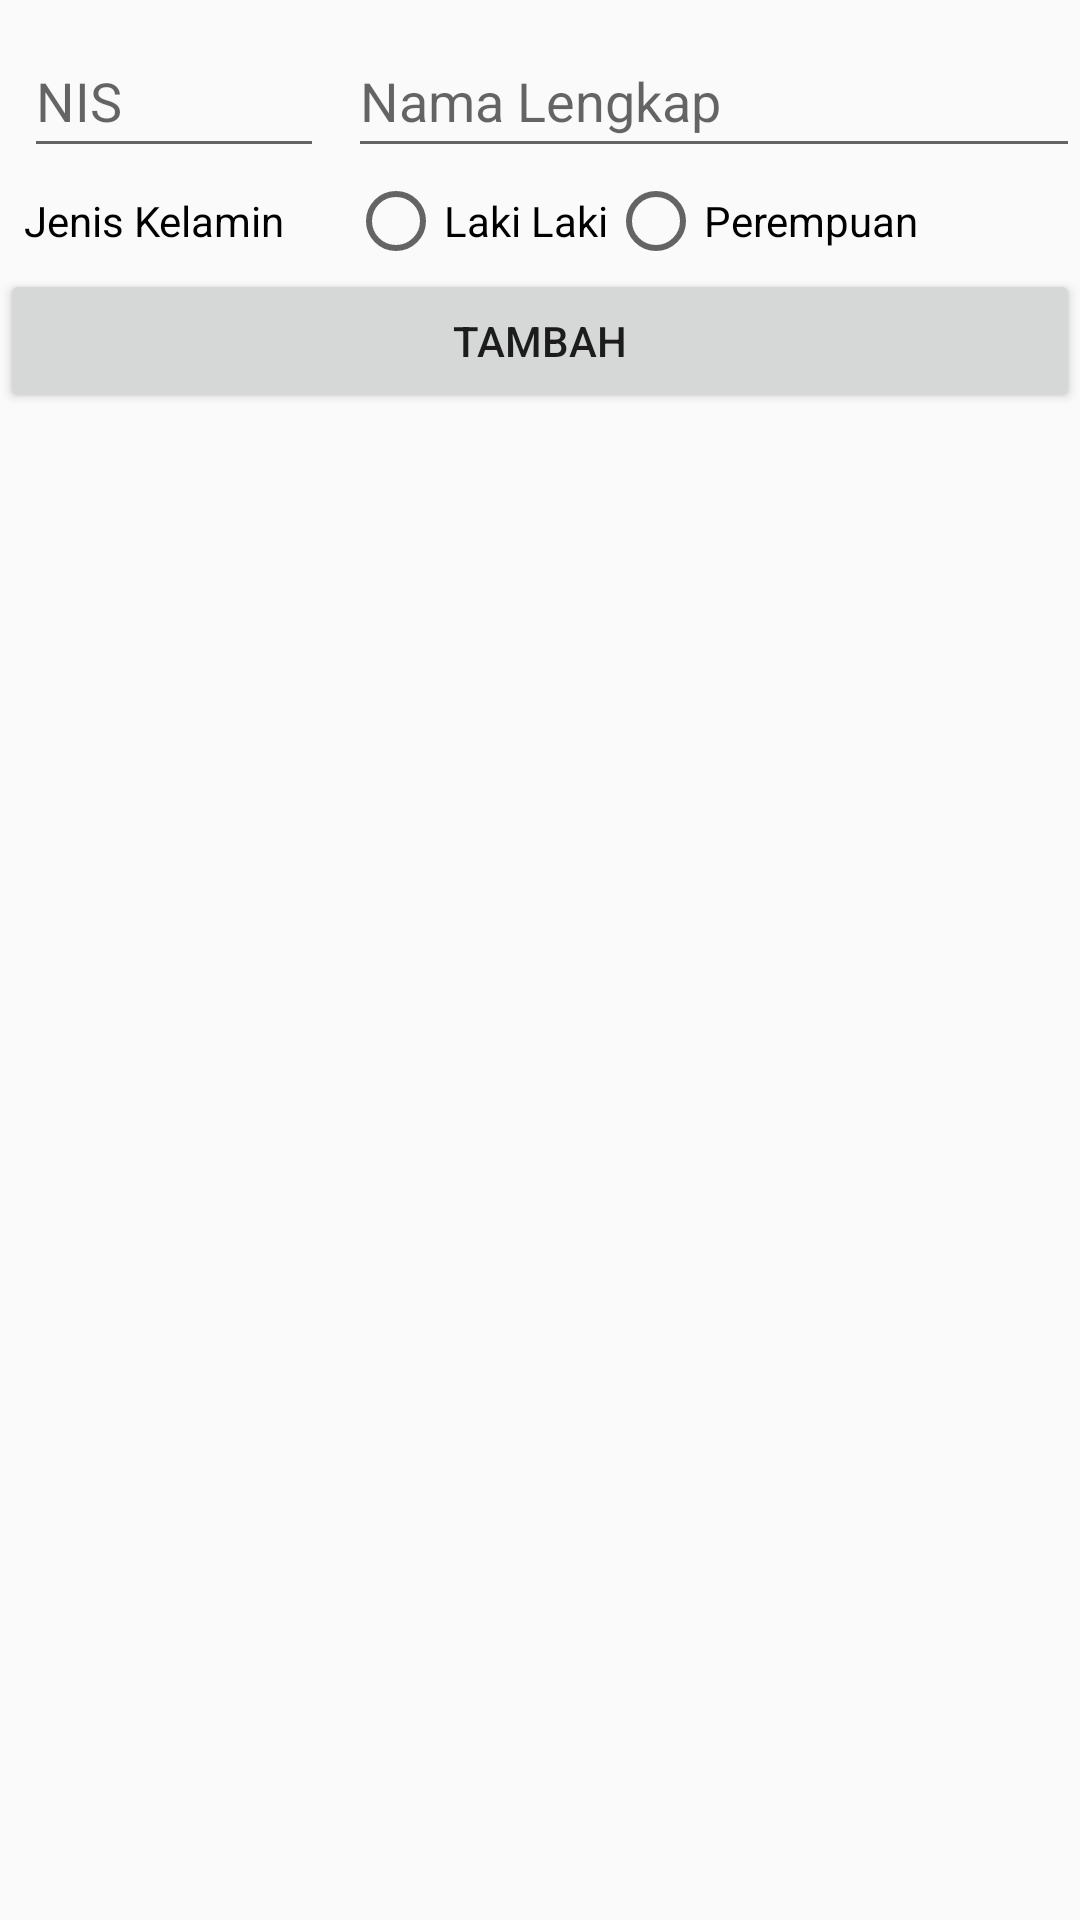

The Android layout XML behind this screen, and the referenced resources:
<!-- AndroidManifest.xml: application theme Theme.AppCompat.Light.NoActionBar -->
<!-- res/layout/activity_main.xml -->
<?xml version="1.0" encoding="utf-8"?>
<androidx.constraintlayout.widget.ConstraintLayout xmlns:android="http://schemas.android.com/apk/res/android"
    xmlns:app="http://schemas.android.com/apk/res-auto"
    xmlns:tools="http://schemas.android.com/tools"
    android:layout_width="match_parent"
    android:layout_height="match_parent"
    tools:context=".MainActivity">

    <EditText
        android:id="@+id/txtInputNIS"
        android:layout_width="100dp"
        android:layout_height="wrap_content"
        android:layout_marginStart="8dp"
        android:layout_marginTop="8dp"
        android:ems="10"
        android:hint="NIS"
        android:inputType="number"
        android:minHeight="48dp"
        android:textColor="#000000"
        app:layout_constraintStart_toStartOf="parent"
        app:layout_constraintTop_toTopOf="parent" />

    <EditText
        android:id="@+id/txtInputNama"
        android:layout_width="0dp"
        android:layout_height="wrap_content"
        android:layout_marginStart="8dp"
        android:layout_marginTop="8dp"
        android:ems="10"
        android:hint="Nama Lengkap"
        android:inputType="textPersonName"
        android:minHeight="48dp"
        android:textColor="#000000"
        app:layout_constraintBottom_toBottomOf="@+id/txtInputNIS"
        app:layout_constraintEnd_toEndOf="parent"
        app:layout_constraintStart_toEndOf="@+id/txtInputNIS"
        app:layout_constraintTop_toTopOf="parent" />

    <TextView
        android:id="@+id/textView"
        android:layout_width="wrap_content"
        android:layout_height="wrap_content"
        android:layout_marginTop="8dp"
        android:text="Jenis Kelamin"
        android:textColor="#000000"
        app:layout_constraintStart_toStartOf="@+id/txtInputNIS"
        app:layout_constraintTop_toBottomOf="@+id/txtInputNIS" />

    <RadioGroup
        android:id="@+id/radioGroup"
        android:layout_width="0dp"
        android:layout_height="wrap_content"
        android:orientation="horizontal"
        app:layout_constraintBottom_toBottomOf="@+id/textView"
        app:layout_constraintEnd_toEndOf="@+id/txtInputNama"
        app:layout_constraintStart_toStartOf="@+id/txtInputNama"
        app:layout_constraintTop_toTopOf="@+id/textView">

        <RadioButton
            android:id="@+id/rbLakiLaki"
            android:layout_width="wrap_content"
            android:layout_height="wrap_content"
            android:text="Laki Laki" />

        <RadioButton
            android:id="@+id/rbPerempuan"
            android:layout_width="wrap_content"
            android:layout_height="wrap_content"
            android:text="Perempuan" />
    </RadioGroup>

    <Button
        android:id="@+id/btnTambah"
        android:layout_width="0dp"
        android:layout_height="wrap_content"
        android:text="Tambah"
        app:layout_constraintEnd_toEndOf="parent"
        app:layout_constraintStart_toStartOf="parent"
        app:layout_constraintTop_toBottomOf="@+id/radioGroup" />

    <androidx.recyclerview.widget.RecyclerView
        android:id="@+id/listData"
        android:layout_width="0dp"
        android:layout_height="0dp"
        android:layout_marginStart="8dp"
        android:layout_marginTop="8dp"
        android:layout_marginEnd="8dp"
        app:layout_constraintBottom_toBottomOf="parent"
        app:layout_constraintEnd_toEndOf="parent"
        app:layout_constraintStart_toStartOf="parent"
        app:layout_constraintTop_toBottomOf="@+id/btnTambah" />

</androidx.constraintlayout.widget.ConstraintLayout>
<!-- resources referenced by this layout -->
<resources>

</resources>
